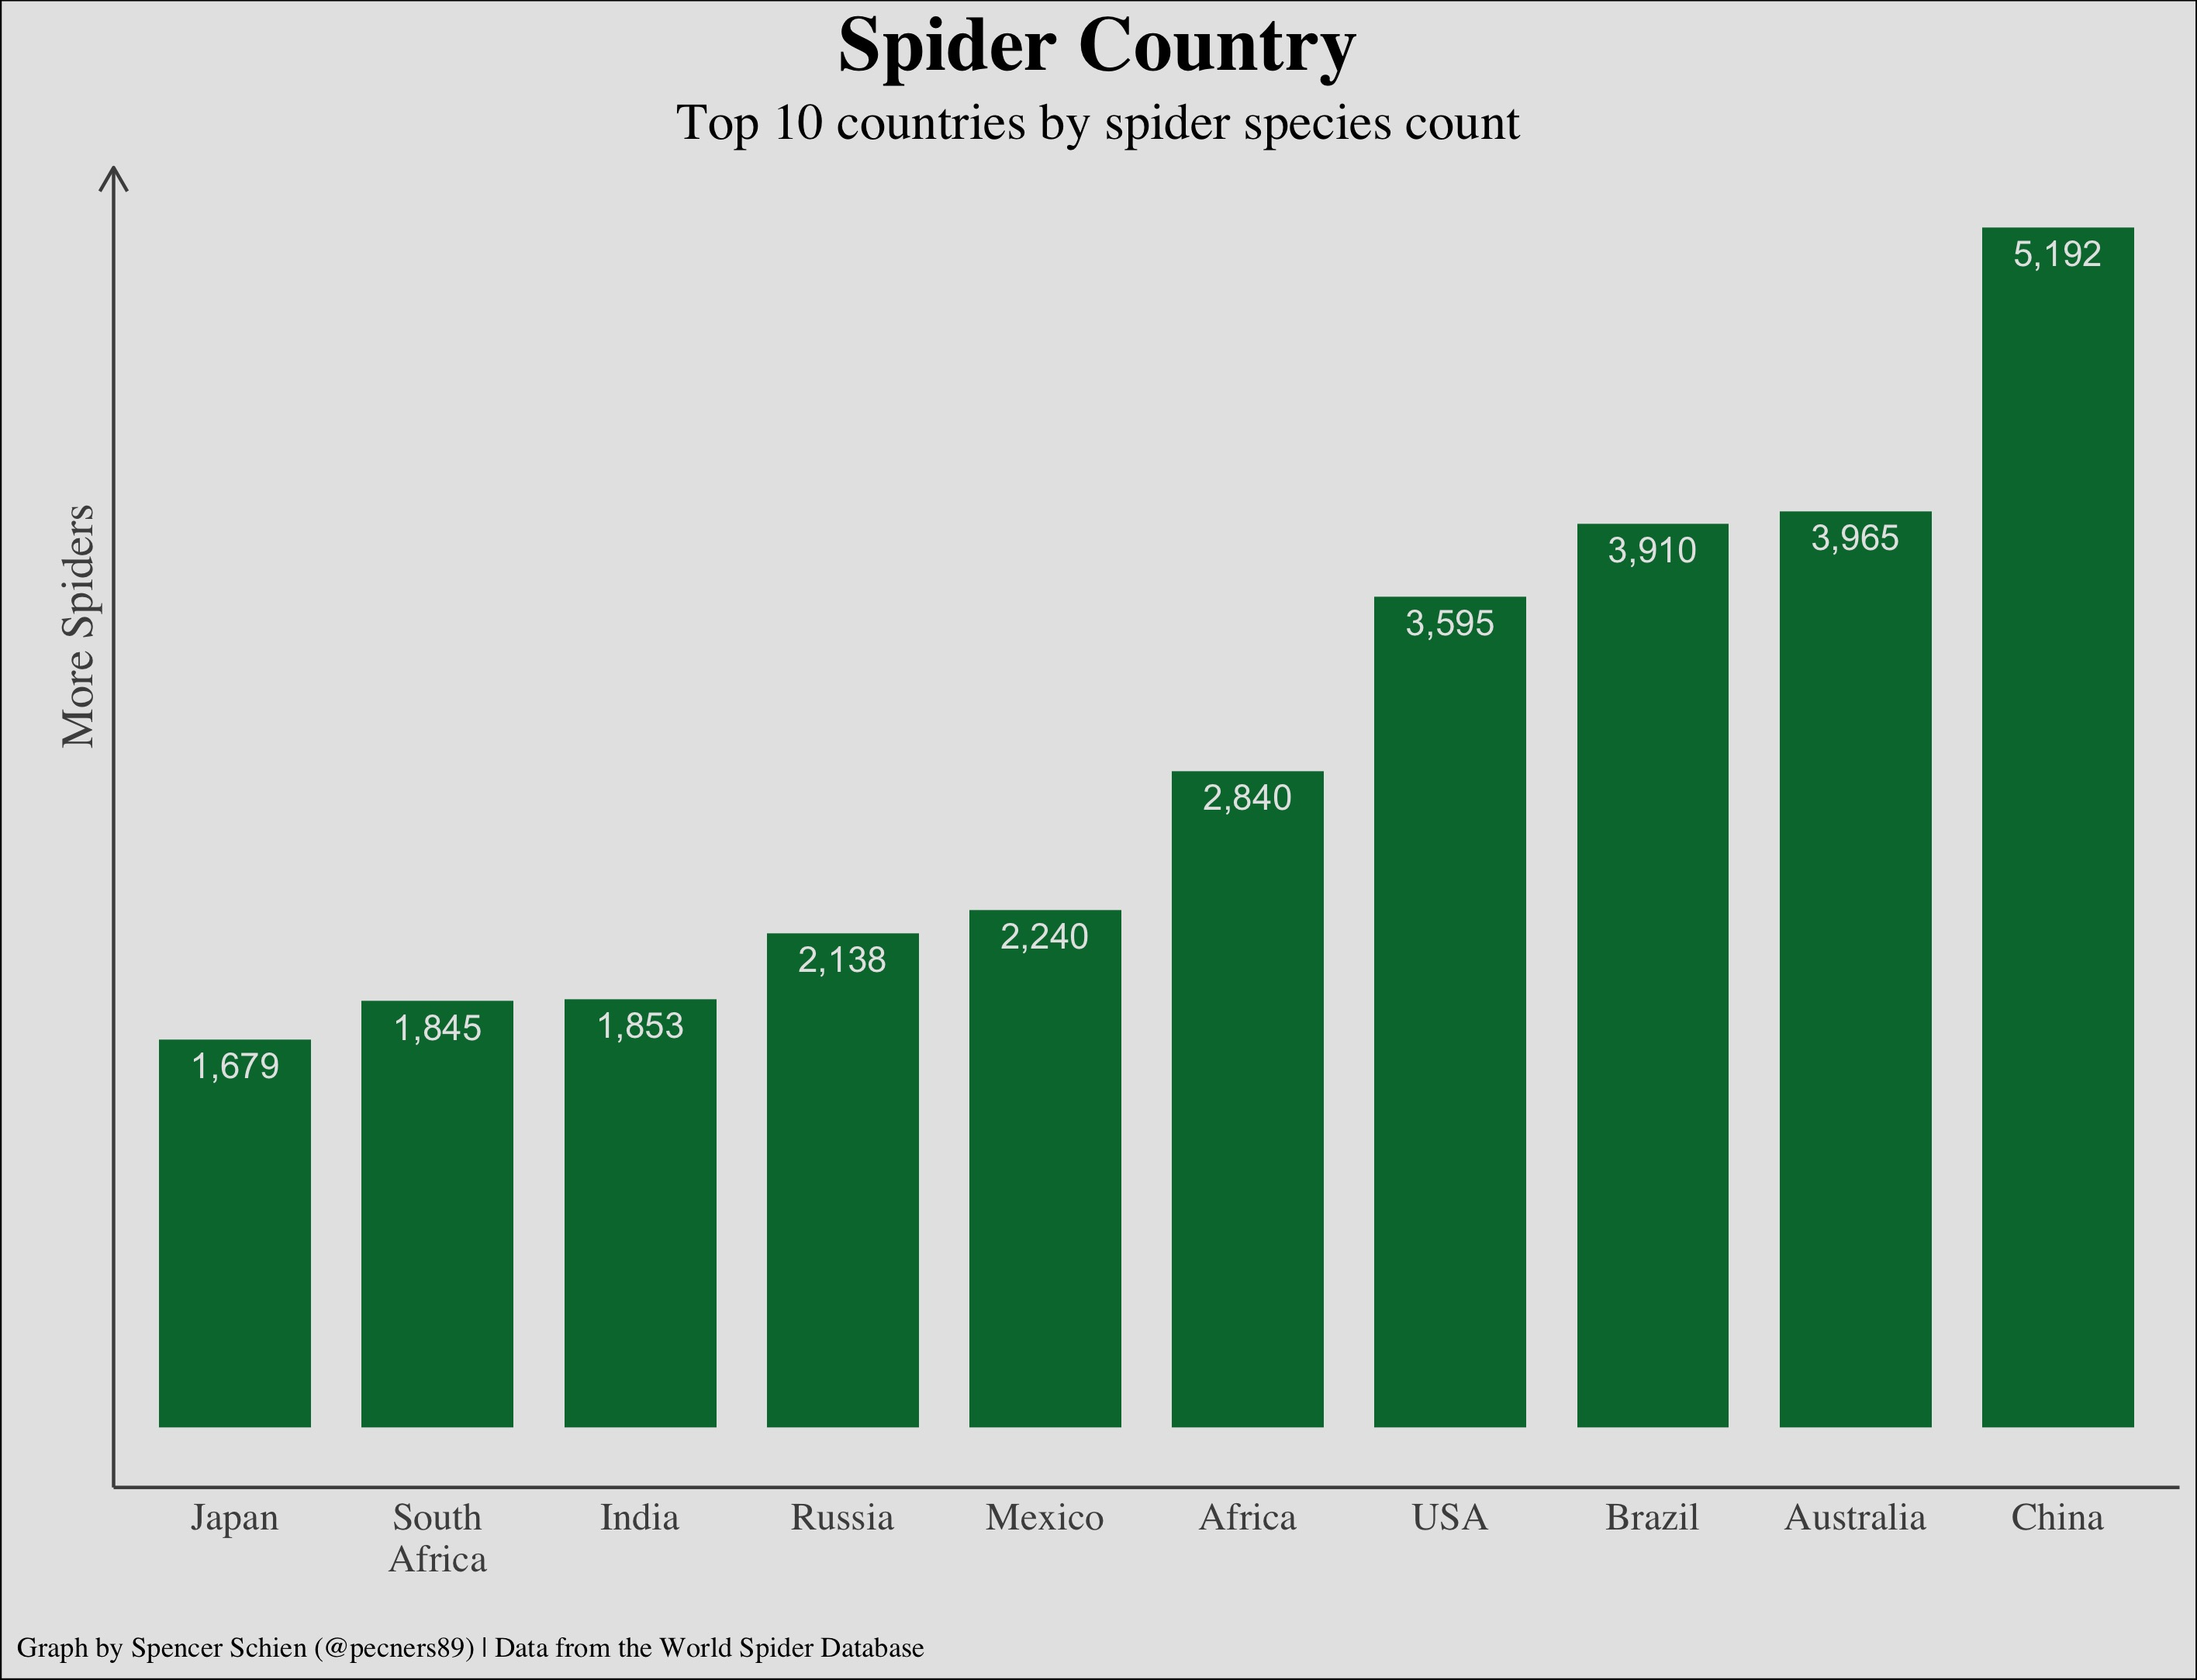

Source code (R):
library(tidyverse)

`%+%` <- function(x, y) paste0(x, y)

data <- tidytuesdayR::tt_load("2021-12-07")

d <- data$spiders

# Country distribution

## The `distribution` column is pretty messy,
## so my goal is to extract individual countries
## and then count their occurrence in the data.

lone_countries <- d %>%
  filter(!str_detect(distribution, ", ")) %>%
  # one row has a typo listing Brazil as Brazi
  # fix this since Brazil is one of the top countries
  mutate(distribution = ifelse(distribution == "Brazi", "Brazil", distribution),
         distribution = str_remove_all(str_trim(distribution), " to.*| \\(.*| or.*|;|\\?")) %>%
  .[["distribution"]] %>%
  unique()

# For each unique country, how many rows is it detected?
# i.e. how many species are located within country?
country_count <- map_dbl(lone_countries, function(x) {
  nrow(d %>%
         filter(str_detect(distribution, x))
       )
})

cc <- tibble(
  location = lone_countries,
  count = country_count
)

cc %>%
  arrange(desc(count)) %>%
  head(10) %>%
  ggplot(aes(reorder(location, count), count)) +
  geom_col(width = .75, fill = "#00763C") +
  geom_text(aes(label = scales::comma(count, 1)), vjust = 1.5,
            color = "grey90") +
  labs(title = "Spider Country", x = "", y = "",
       subtitle = "Top 10 countries by spider species count",
       caption = "Graph by Spencer Schien (@pecners89) | Data from the World Spider Database") +
  scale_y_continuous(breaks = 4000, labels = "More Spiders") +
  scale_x_discrete(labels = function(x) str_wrap(x, 10)) +
  theme_minimal(base_family = "serif") +
  theme(panel.grid.minor = element_blank(),
        panel.grid.major = element_blank(),
        text = element_text(family = "serif"),
        axis.line.y = element_line(color = "grey30",
                                   arrow = arrow(length = unit(.3, "cm"))),
        axis.line.x = element_line(color = "grey30"),
        axis.text.y = element_text(angle = 90, size = 14),
        axis.text.x = element_text(size = 12),
        plot.title.position = "plot",
        plot.title = element_text(size = 24, hjust = .5, face = "bold"),
        plot.subtitle = element_text(size = 16, hjust = .5),
        plot.caption.position = "plot",
        plot.caption = element_text(hjust = 0),
        plot.background = element_rect(fill = "grey90"))

ggsave(filename = "2021/2021-12-07/final_plot.jpeg", device = "jpeg")
